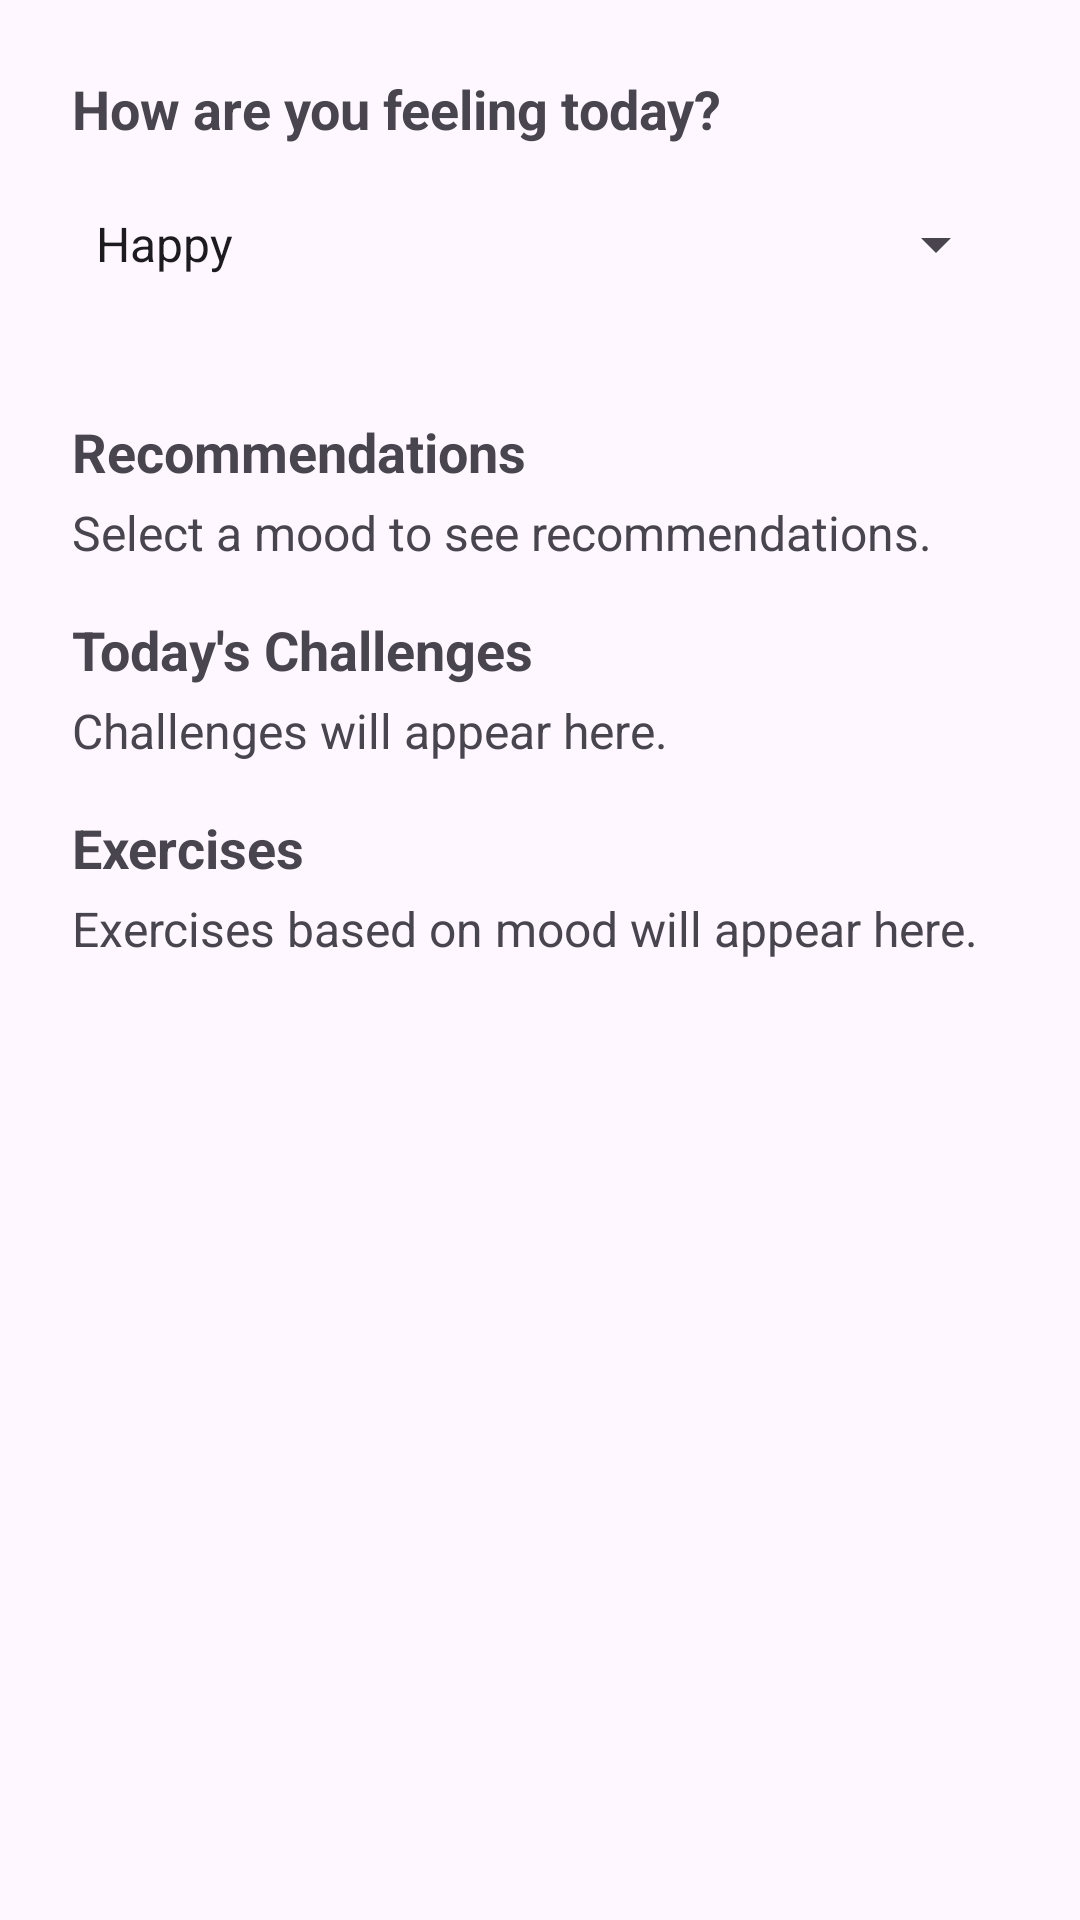

Write the Android layout XML for this screen, with the resource values it uses.
<!-- AndroidManifest.xml: application theme Theme.MindMendMobileAppForMentalHealth -->
<!-- res/layout/fragment_today.xml -->
<ScrollView xmlns:android="http://schemas.android.com/apk/res/android"
    android:id="@+id/scrollView"
    android:layout_width="match_parent"
    android:layout_height="match_parent"
    android:padding="16dp"
    android:fillViewport="true">

    <LinearLayout
        android:id="@+id/today_container"
        android:layout_width="match_parent"
        android:layout_height="wrap_content"
        android:orientation="vertical"
        android:padding="8dp">

        
        <TextView
            android:id="@+id/mood_prompt"
            android:layout_width="match_parent"
            android:layout_height="wrap_content"
            android:text="How are you feeling today?"
            android:textSize="18sp"
            android:textStyle="bold"
            android:layout_marginBottom="8dp" />

        
        <Spinner
            android:id="@+id/mood_spinner"
            android:layout_width="match_parent"
            android:layout_height="50dp"
            android:entries="@array/moods"
            android:layout_marginBottom="16dp" />

        
        <TextView
            android:id="@+id/recommendation_header"
            android:layout_width="match_parent"
            android:layout_height="wrap_content"
            android:text="Recommendations"
            android:textSize="18sp"
            android:textStyle="bold"
            android:layout_marginTop="16dp"
            android:layout_marginBottom="4dp" />

        <TextView
            android:id="@+id/recommendation_text"
            android:layout_width="match_parent"
            android:layout_height="wrap_content"
            android:text="Select a mood to see recommendations."
            android:textSize="16sp"
            android:layout_marginBottom="16dp" />

        
        <TextView
            android:id="@+id/challenges_header"
            android:layout_width="match_parent"
            android:layout_height="wrap_content"
            android:text="Today's Challenges"
            android:textSize="18sp"
            android:textStyle="bold"
            android:layout_marginBottom="4dp" />

        <TextView
            android:id="@+id/challenges_text"
            android:layout_width="match_parent"
            android:layout_height="wrap_content"
            android:text="Challenges will appear here."
            android:textSize="16sp"
            android:layout_marginBottom="16dp" />

        
        <TextView
            android:id="@+id/exercises_header"
            android:layout_width="match_parent"
            android:layout_height="wrap_content"
            android:text="Exercises"
            android:textSize="18sp"
            android:textStyle="bold"
            android:layout_marginBottom="4dp" />

        <TextView
            android:id="@+id/exercises_text"
            android:layout_width="match_parent"
            android:layout_height="wrap_content"
            android:text="Exercises based on mood will appear here."
            android:textSize="16sp"
            android:layout_marginBottom="16dp" />

    </LinearLayout>
</ScrollView>
<!-- resources referenced by this layout -->
<resources>
  <string-array name="moods">
          <item>Happy</item>
          <item>Sad</item>
          <item>Anxious</item>
          <item>Angry</item>
      </string-array>
  <style name="Theme.MindMendMobileAppForMentalHealth" parent="Base.Theme.MindMendMobileAppForMentalHealth" />
  <style name="Base.Theme.MindMendMobileAppForMentalHealth" parent="Theme.Material3.DayNight.NoActionBar">
          
          
      </style>
</resources>
